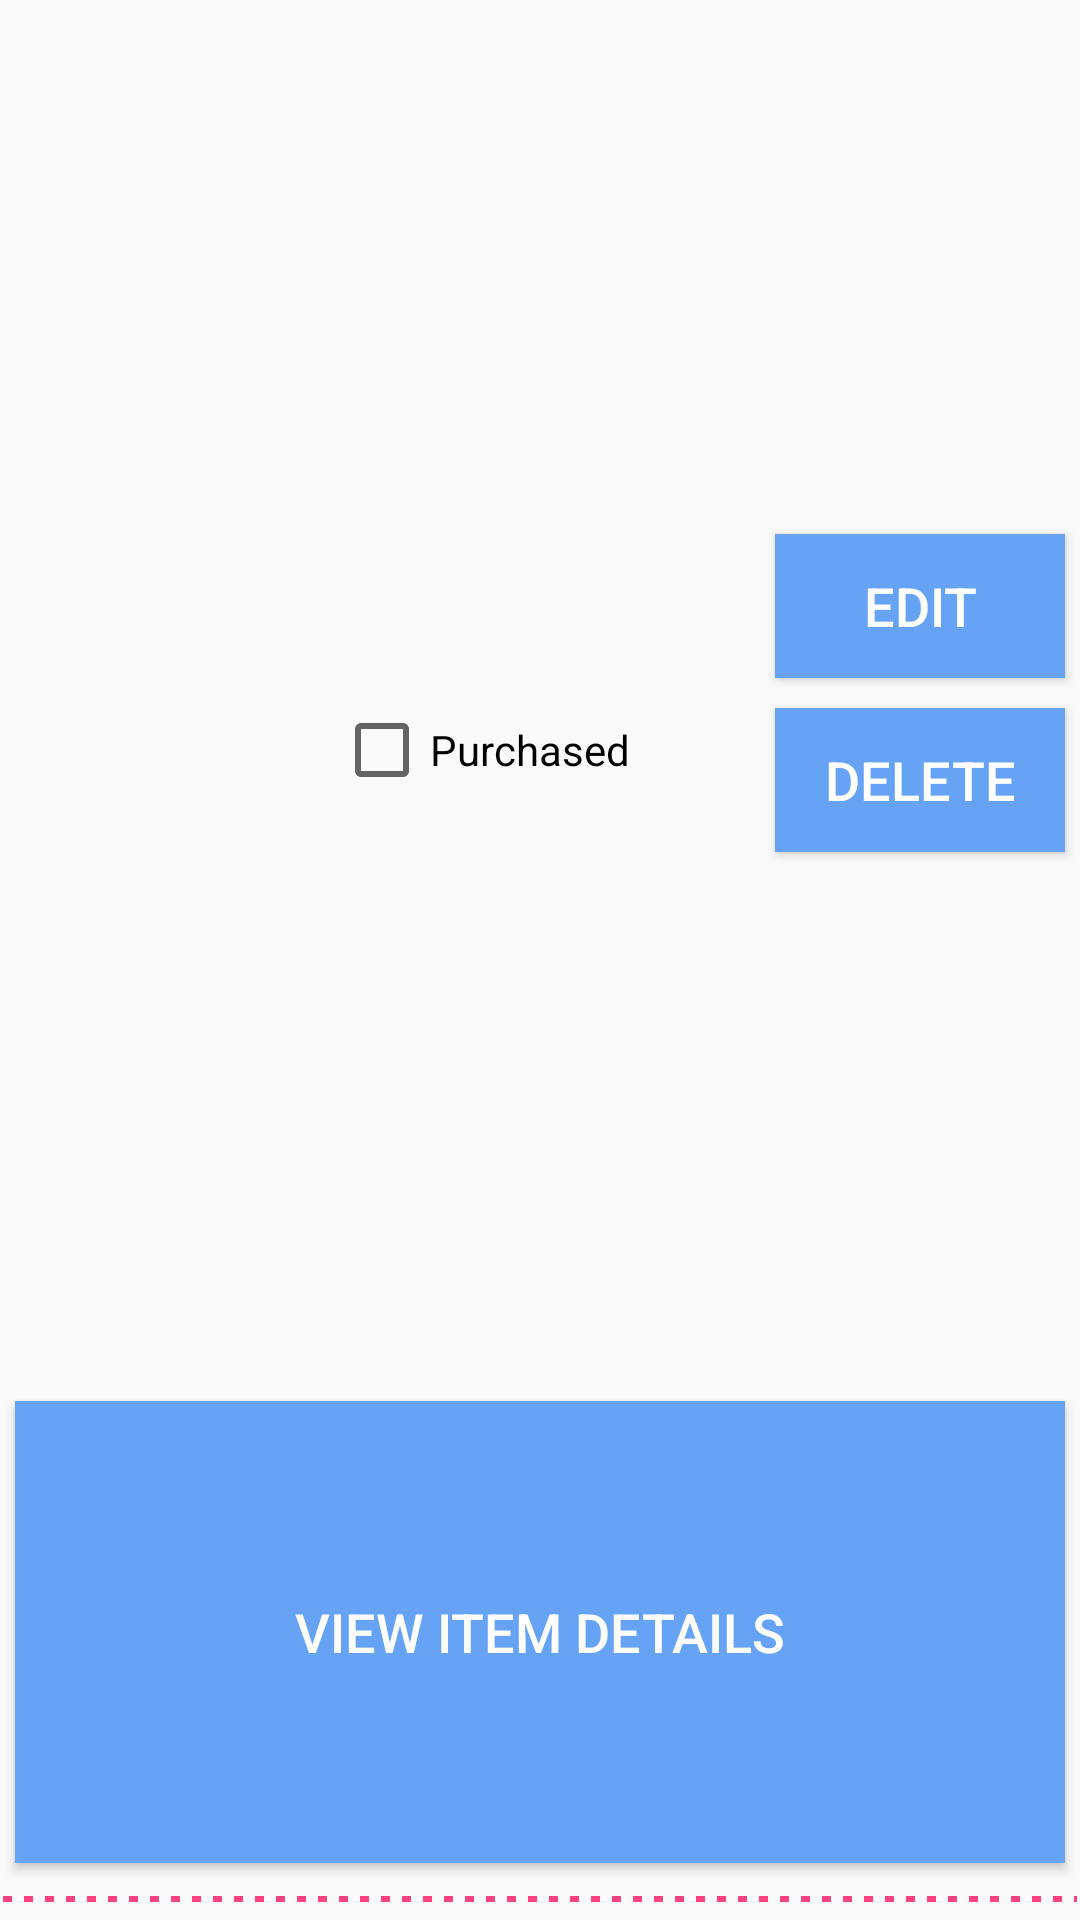

Write the Android layout XML for this screen, with the resource values it uses.
<!-- AndroidManifest.xml: application theme AppTheme -->
<!-- res/layout/shopping_list_row.xml -->
<?xml version="1.0" encoding="utf-8"?>
<LinearLayout xmlns:android="http://schemas.android.com/apk/res/android"
              android:orientation="vertical"
              android:layout_width="match_parent"
              android:layout_height="wrap_content"
              android:layout_margin="10dp"
              android:weightSum="4">

    <LinearLayout
        android:layout_width="match_parent"
        android:layout_height="0dp"
        android:orientation="horizontal"
        android:weightSum="10"
        android:layout_weight="3"
        android:layout_gravity="center"
        >

        <ImageView
            android:id="@+id/ivItemIcon"
            android:contentDescription="@string/ivDescription"
            android:layout_width="0dp"
            android:layout_height="100dp"
            android:layout_weight="3"
            android:scaleType="fitXY"
            android:layout_gravity="center_vertical"
            />
        <LinearLayout
            android:layout_width="0dp"
            android:layout_height="wrap_content"
            android:orientation="vertical"
            android:layout_weight="4"
            android:layout_marginLeft="5dp"
            android:layout_marginStart="5dp"
            android:layout_gravity="center"
            >
            <TextView
                android:id="@+id/tvItemName"
                android:layout_width="wrap_content"
                android:layout_height="wrap_content"
                android:layout_marginStart="5dp"
                android:layout_marginLeft="5dp"
                />

            <TextView
                android:id="@+id/tvItemPrice"
                android:layout_width="wrap_content"
                android:layout_height="wrap_content"
                android:layout_marginStart="5dp"
                android:layout_marginLeft="5dp"/>

            <CheckBox
                android:id="@+id/cbPurchasedState"
                android:layout_width="wrap_content"
                android:layout_height="wrap_content"
                android:text="@string/boughtState"/>
        </LinearLayout>
        <LinearLayout
            android:orientation="vertical"
            android:layout_width="0dp"
            android:layout_height="wrap_content"
            android:layout_weight="3"
            android:layout_gravity="center"
            >
            <Button
                android:id="@+id/btnEdit"
                android:layout_width="match_parent"
                android:layout_height="wrap_content"
                android:text="@string/edit"
                android:textSize="18sp"
                android:textColor="@android:color/white"
                android:background="@color/lighterCompBlue"
                android:layout_margin="5dp"
                />
            <Button
                android:id="@+id/btnDelete"
                android:layout_width="match_parent"
                android:layout_height="wrap_content"
                android:text="@string/delete"
                android:textSize="18sp"
                android:textColor="@android:color/white"
                android:background="@color/lighterCompBlue"
                android:layout_margin="5dp"
                />
        </LinearLayout>


    </LinearLayout>

    <Button
        android:id="@+id/btnShowItemDets"
        android:layout_width="match_parent"
        android:layout_height="0dp"
        android:layout_weight="1"
        android:text="@string/itemDets"
        android:textSize="18sp"
        android:textColor="@android:color/white"
        android:background="@color/lighterCompBlue"
        android:layout_margin="5dp"
        />

    <View
    android:layout_width="match_parent"
    android:layout_height="4dp"
    android:layout_marginTop="5dp"
    android:layout_marginBottom="5dp"
    android:background="@drawable/line_separator"
    android:layerType="software"
    />

</LinearLayout>
<!-- resources referenced by this layout -->
<resources>
  <color name="lighterCompBlue">#66a3f5</color>
  <!-- drawable line_separator (drawable) -->
  <?xml version="1.0" encoding="utf-8"?>
  <shape xmlns:android="http://schemas.android.com/apk/res/android"
         android:shape="line">
      <stroke
          android:width="2dp"
          android:color="@color/colorAccent"
          android:dashGap="4dp"
          android:dashWidth="3dp" />
  
      <size android:height="20dp" />
  </shape>
  <string name="boughtState">Purchased</string>
  <string name="delete">Delete</string>
  <string name="edit">Edit</string>
  <string name="itemDets">View Item Details</string>
  <string name="ivDescription">Image based on type of item</string>
  <style name="AppTheme" parent="Theme.AppCompat.Light.NoActionBar">
          
          <item name="colorPrimary">@color/green</item>
          <item name="colorPrimaryDark">@color/darkGreen</item>
          <item name="colorAccent">@color/colorAccent</item>
      </style>
  <color name="colorAccent">#FF4081</color>
  <color name="green">#8ec127</color>
  <color name="darkGreen">#7fad23</color>
</resources>
